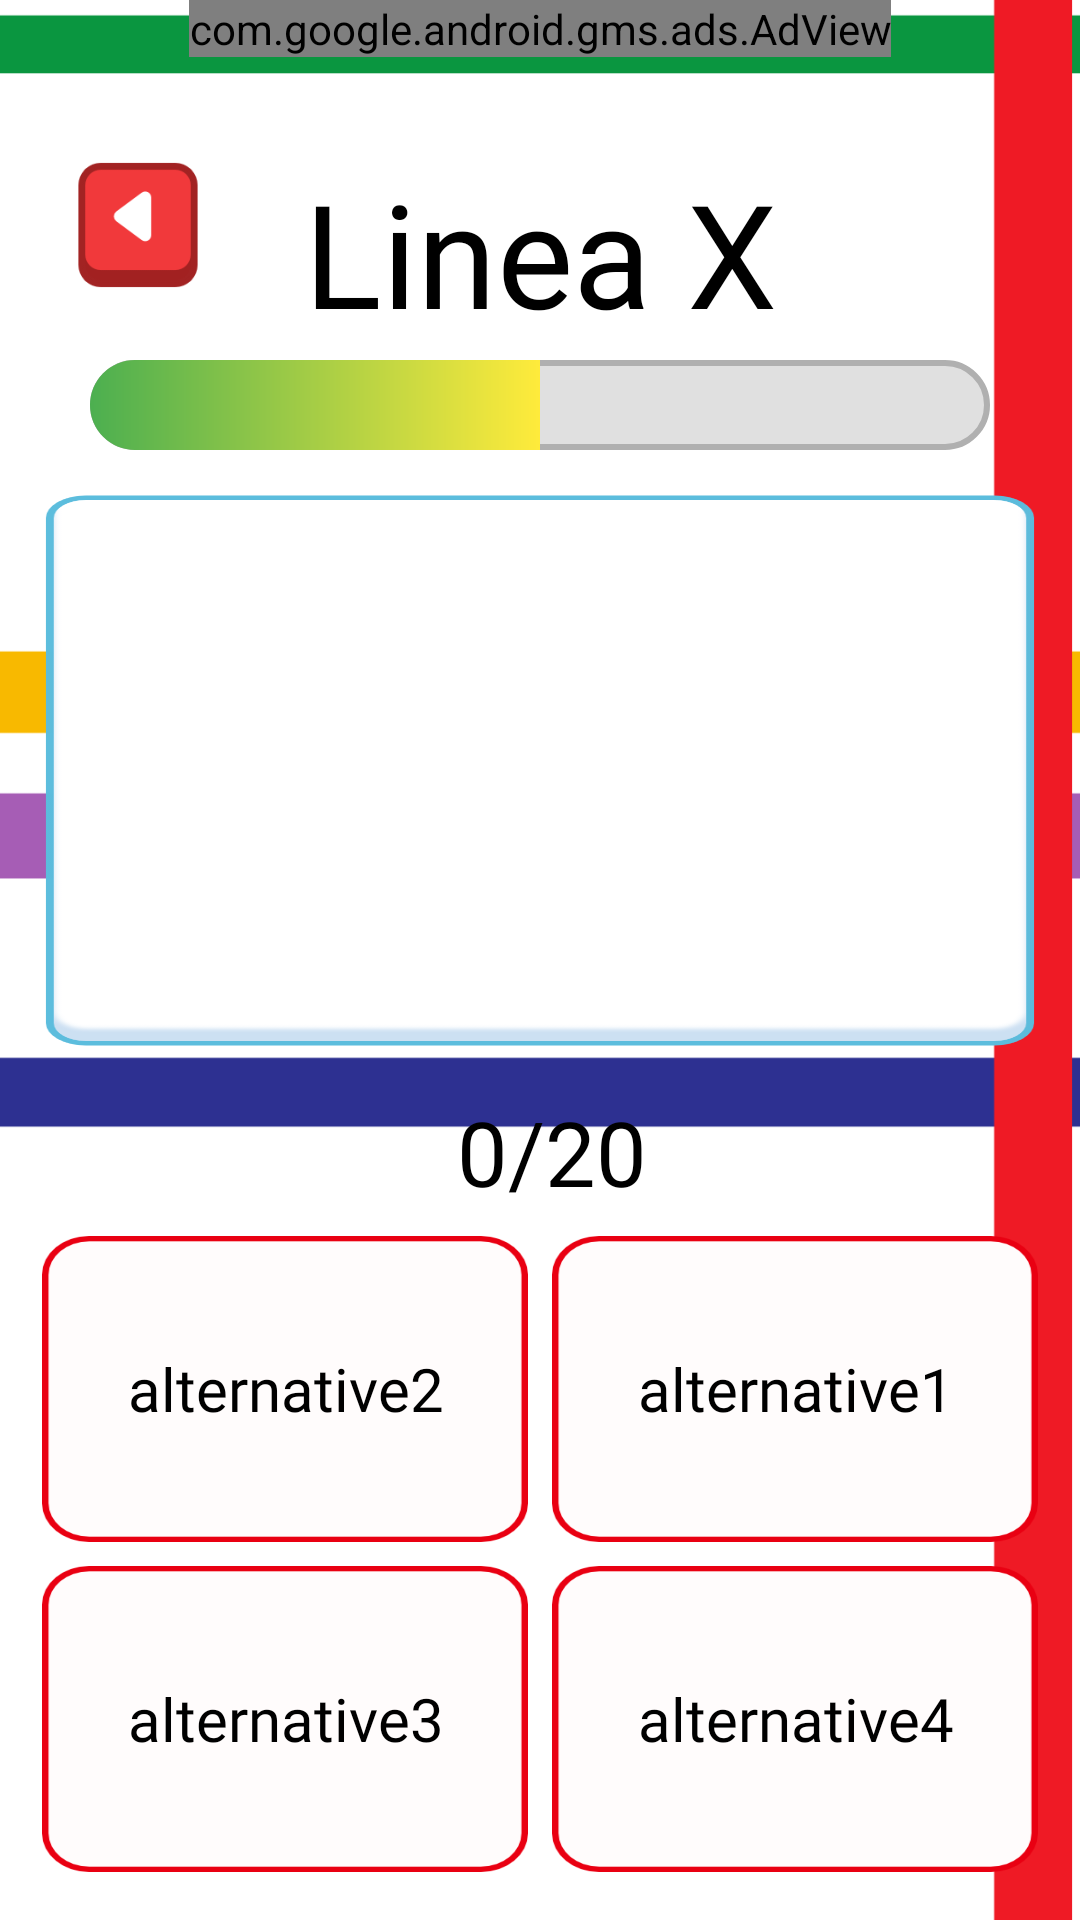

Write the Android layout XML for this screen, with the resource values it uses.
<!-- AndroidManifest.xml: application theme Theme.MetroMetro -->
<!-- res/layout/activity_play_game.xml -->
<?xml version="1.0" encoding="utf-8"?>
<androidx.constraintlayout.widget.ConstraintLayout xmlns:android="http://schemas.android.com/apk/res/android"
    xmlns:app="http://schemas.android.com/apk/res-auto"
    xmlns:tools="http://schemas.android.com/tools"
    android:id="@+id/mainLayout"
    android:layout_width="match_parent"
    android:layout_height="match_parent"
    android:background="@drawable/gameplay_background"
    tools:context=".activities.PlayGameActivity">

    <com.google.android.gms.ads.AdView
        android:id="@+id/adViewGameplay"
        android:layout_width="wrap_content"
        android:layout_height="wrap_content"
        android:layout_alignParentBottom="true"
        android:layout_centerHorizontal="true"
        app:adSize="BANNER"
        app:adUnitId="ca-app-pub-8814283715092277/7449171029"
        app:layout_constraintEnd_toEndOf="parent"
        app:layout_constraintStart_toStartOf="parent"
        app:layout_constraintTop_toTopOf="parent" />


    <ImageView
        android:id="@+id/imageView"
        android:layout_width="72dp"
        android:layout_height="42dp"
        android:layout_marginStart="10dp"
        android:layout_marginTop="54dp"
        android:contentDescription="@string/content_description_go_back_button"
        android:onClick="goBackToMenu"
        app:layout_constraintStart_toStartOf="parent"
        app:layout_constraintTop_toTopOf="parent"
        app:srcCompat="@drawable/lines_metro_button_back" />


    <TextView
        android:id="@+id/textViewAlternative2"
        android:layout_width="162dp"
        android:layout_height="102dp"
        android:layout_marginStart="48dp"
        android:layout_marginBottom="8dp"
        android:background="@drawable/gameplay_button_metro_station"
        android:fontFamily="@font/nimbusans_regular"
        android:gravity="center_horizontal|center_vertical"
        android:text="@string/alternative2"
        android:textColor="@color/black"
        android:textSize="20sp"
        android:contentDescription="@string/alternative_option_description"
        android:importantForAccessibility="yes"
        android:focusable="true"
        android:clickable="true"
        app:layout_constraintBottom_toTopOf="@+id/textViewAlternative3"
        app:layout_constraintEnd_toStartOf="@+id/textViewAlternative1"
        app:layout_constraintStart_toStartOf="parent" />

    <TextView
        android:id="@+id/textViewAlternative1"
        android:layout_width="162dp"
        android:layout_height="102dp"
        android:layout_marginStart="8dp"
        android:layout_marginEnd="48dp"
        android:layout_marginBottom="8dp"
        android:background="@drawable/gameplay_button_metro_station"
        android:fontFamily="@font/nimbusans_regular"
        android:gravity="center_horizontal|center_vertical"
        android:text="@string/alternative1"
        android:textColor="@color/black"
        android:textSize="20sp"
        android:contentDescription="@string/alternative_option_description"
        android:importantForAccessibility="yes"
        android:focusable="true"
        android:clickable="true"
        app:layout_constraintBottom_toTopOf="@+id/textViewAlternative4"
        app:layout_constraintEnd_toEndOf="parent"
        app:layout_constraintStart_toEndOf="@+id/textViewAlternative2" />

    <TextView
        android:id="@+id/textViewAlternative4"
        android:layout_width="162dp"
        android:layout_height="102dp"
        android:layout_marginStart="8dp"
        android:layout_marginEnd="48dp"
        android:layout_marginBottom="16dp"
        android:background="@drawable/gameplay_button_metro_station"
        android:fontFamily="@font/titiliumweb_regular"
        android:gravity="center_horizontal|center_vertical"
        android:text="@string/alternative4"
        android:textColor="@color/black"
        android:textSize="20sp"
        android:contentDescription="@string/alternative_option_description"
        android:importantForAccessibility="yes"
        android:focusable="true"
        android:clickable="true"
        app:layout_constraintBottom_toBottomOf="parent"
        app:layout_constraintEnd_toEndOf="parent"
        app:layout_constraintStart_toEndOf="@+id/textViewAlternative3"
        tools:background="@drawable/gameplay_button_metro_station" />

    <TextView
        android:id="@+id/textViewAlternative3"
        android:layout_width="162dp"
        android:layout_height="102dp"
        android:layout_marginStart="48dp"
        android:layout_marginBottom="16dp"
        android:background="@drawable/gameplay_button_metro_station"
        android:fontFamily="@font/nimbusans_regular"
        android:gravity="center_horizontal|center_vertical"
        android:text="@string/alternative3"
        android:textColor="@color/black"
        android:textSize="20sp"
        android:contentDescription="@string/alternative_option_description"
        android:importantForAccessibility="yes"
        android:focusable="true"
        android:clickable="true"
        app:layout_constraintBottom_toBottomOf="parent"
        app:layout_constraintEnd_toStartOf="@+id/textViewAlternative4"
        app:layout_constraintStart_toStartOf="parent" />

    <LinearLayout
        android:id="@+id/linearLayout"
        android:layout_width="0dp"
        android:layout_height="wrap_content"
        android:layout_marginStart="8dp"
        android:layout_marginBottom="8dp"
        android:gravity="center_horizontal"
        android:orientation="horizontal"
        app:layout_constraintBottom_toTopOf="@+id/textViewAlternative1"
        app:layout_constraintEnd_toEndOf="parent"
        app:layout_constraintHorizontal_bias="1.0"
        app:layout_constraintStart_toStartOf="parent"
        app:layout_constraintTop_toBottomOf="@+id/mainScrollView">

        <TextView
            android:id="@+id/textViewCurrentNumberQuestion"
            android:layout_width="wrap_content"
            android:layout_height="wrap_content"
            android:fontFamily="@font/titiliumweb_bold"
            android:text="@string/default_value_current_number_question"
            android:textColor="@color/black"
            android:textSize="30sp" />

        <TextView
            android:id="@+id/textView2"
            android:layout_width="wrap_content"
            android:layout_height="wrap_content"
            android:fontFamily="@font/titiliumweb_bold"
            android:text="@string/separator_current_number_question"
            android:textColor="@color/black"
            android:textSize="30sp"
            tools:ignore="TextContrastCheck" />

        <TextView
            android:id="@+id/textViewMaxPosition"
            android:layout_width="wrap_content"
            android:layout_height="wrap_content"
            android:fontFamily="@font/titiliumweb_bold"
            android:text="@string/default_max_number_current_number_question"
            android:textColor="@color/black"
            android:textSize="30sp" />
    </LinearLayout>

    <HorizontalScrollView
        android:id="@+id/mainScrollView"
        android:layout_width="0dp"
        android:layout_height="0dp"
        android:layout_margin="15dp"
        android:layout_marginTop="8dp"
        android:background="@drawable/gameplay_container"
        android:contentDescription="@string/description_scroll_view_gameplay"
        android:padding="3dp"
        app:layout_constraintBottom_toTopOf="@+id/linearLayout"
        app:layout_constraintEnd_toEndOf="parent"
        app:layout_constraintHorizontal_bias="0.0"
        app:layout_constraintStart_toStartOf="parent"
        app:layout_constraintTop_toBottomOf="@+id/timeLeftProgressBar">

        <LinearLayout
            android:layout_width="wrap_content"
            android:layout_height="match_parent"
            android:orientation="vertical">

            <RelativeLayout
                android:id="@+id/gameLayout"
                android:layout_width="wrap_content"
                android:layout_height="match_parent">

            </RelativeLayout>
        </LinearLayout>
    </HorizontalScrollView>

    <ProgressBar
        android:id="@+id/timeLeftProgressBar"
        style="@android:style/Widget.DeviceDefault.Light.ProgressBar.Horizontal"
        android:layout_width="300dp"
        android:layout_height="30dp"
        android:layout_marginTop="120dp"
        android:indeterminate="false"
        android:max="100"
        android:minWidth="50dp"
        android:progress="50"
        android:contentDescription="@string/time_progress_bar_description"
        android:importantForAccessibility="yes"
        app:layout_constraintBottom_toTopOf="@+id/mainScrollView"
        app:layout_constraintEnd_toEndOf="parent"
        app:layout_constraintStart_toStartOf="parent"
        app:layout_constraintTop_toTopOf="parent"
        android:progressDrawable="@drawable/progress_bar_timer"
        />

    <TextView
        android:id="@+id/lineName"
        android:layout_width="wrap_content"
        android:layout_height="wrap_content"
        android:layout_marginTop="32dp"
        android:fontFamily="@font/nimbusans_bold"
        android:text="@string/line_name"
        android:textColor="@color/black"
        android:textSize="48sp"
        android:contentDescription="@string/line_name_description"
        android:importantForAccessibility="yes"
        app:layout_constraintBottom_toTopOf="@+id/timeLeftProgressBar"
        app:layout_constraintEnd_toEndOf="parent"
        app:layout_constraintStart_toStartOf="parent"
        app:layout_constraintTop_toTopOf="parent"
        app:layout_constraintVertical_bias="0.843" />

</androidx.constraintlayout.widget.ConstraintLayout>
<!-- resources referenced by this layout -->
<resources>
  <!-- drawable gameplay_background: png bitmap (drawable, 17838 bytes) -->
  <!-- drawable gameplay_button_metro_station: png bitmap (drawable-v24, 5943 bytes) -->
  <!-- drawable gameplay_container: png bitmap (drawable-v24, 13687 bytes) -->
  <!-- drawable lines_metro_button_back: png bitmap (drawable, 3712 bytes) -->
  <!-- drawable progress_bar_timer (drawable) -->
  <?xml version="1.0" encoding="utf-8"?>
  <layer-list xmlns:android="http://schemas.android.com/apk/res/android">
      
      <item android:id="@android:id/background">
          <shape>
              <corners android:radius="15dp" /> 
              <solid android:color="#E0E0E0" /> 
              <stroke
                  android:width="2dp"
                  android:color="#B0B0B0" /> 
          </shape>
      </item>
      
      <item android:id="@android:id/progress">
          <clip>
              <shape>
                  <corners android:radius="15dp" />
                  <gradient
                      android:startColor="#4CAF50"
                  android:centerColor="#FFEB3B"
                  android:endColor="#F44336"
                  android:angle="0" />
              </shape>
          </clip>
      </item>
  </layer-list>
  <string name="alternative1" tools:ignore="Typos">alternative1</string>
  <string name="alternative2">alternative2</string>
  <string name="alternative3">alternative3</string>
  <string name="alternative4">alternative4</string>
  <string name="alternative_option_description">Opción de estación de metro. Toca para seleccionar esta estación.</string>
  <string name="content_description_go_back_button">Boton para ir hacia atras</string>
  <string name="default_max_number_current_number_question">20</string>
  <string name="default_value_current_number_question">0</string>
  <string name="description_scroll_view_gameplay">Vista donde se muestran las lineas del metro avanzando</string>
  <string name="line_name">Linea X</string>
  <string name="line_name_description">Nombre de la línea de metro actual</string>
  <string name="separator_current_number_question">/</string>
  <string name="time_progress_bar_description">Barra de progreso del tiempo restante para responder</string>
  <style name="Theme.MetroMetro" parent="Theme.MaterialComponents.Light.NoActionBar">
          <item name="android:forceDarkAllowed" tools:targetApi="q">false</item>
          
          <item name="colorPrimary">@color/purple_500</item>
          <item name="colorPrimaryVariant">@color/purple_700</item>
          <item name="colorOnPrimary">@color/white</item>
          
          <item name="colorSecondary">@color/teal_200</item>
          <item name="colorSecondaryVariant">@color/teal_700</item>
          <item name="colorOnSecondary">@color/black</item>
          
          <item name="android:statusBarColor">?attr/colorPrimaryVariant</item>
          
      </style>
  <!-- not gathered from this repository: default colours our renderer supplied (Android Studio template values) -->
  <color name="purple_500">#FF6200EE</color>
  <color name="purple_700">#FF3700B3</color>
  <color name="teal_200">#FF03DAC5</color>
  <color name="teal_700">#FF018786</color>
  <color name="black">#FF000000</color>
  <color name="white">#FFFFFFFF</color>
</resources>
